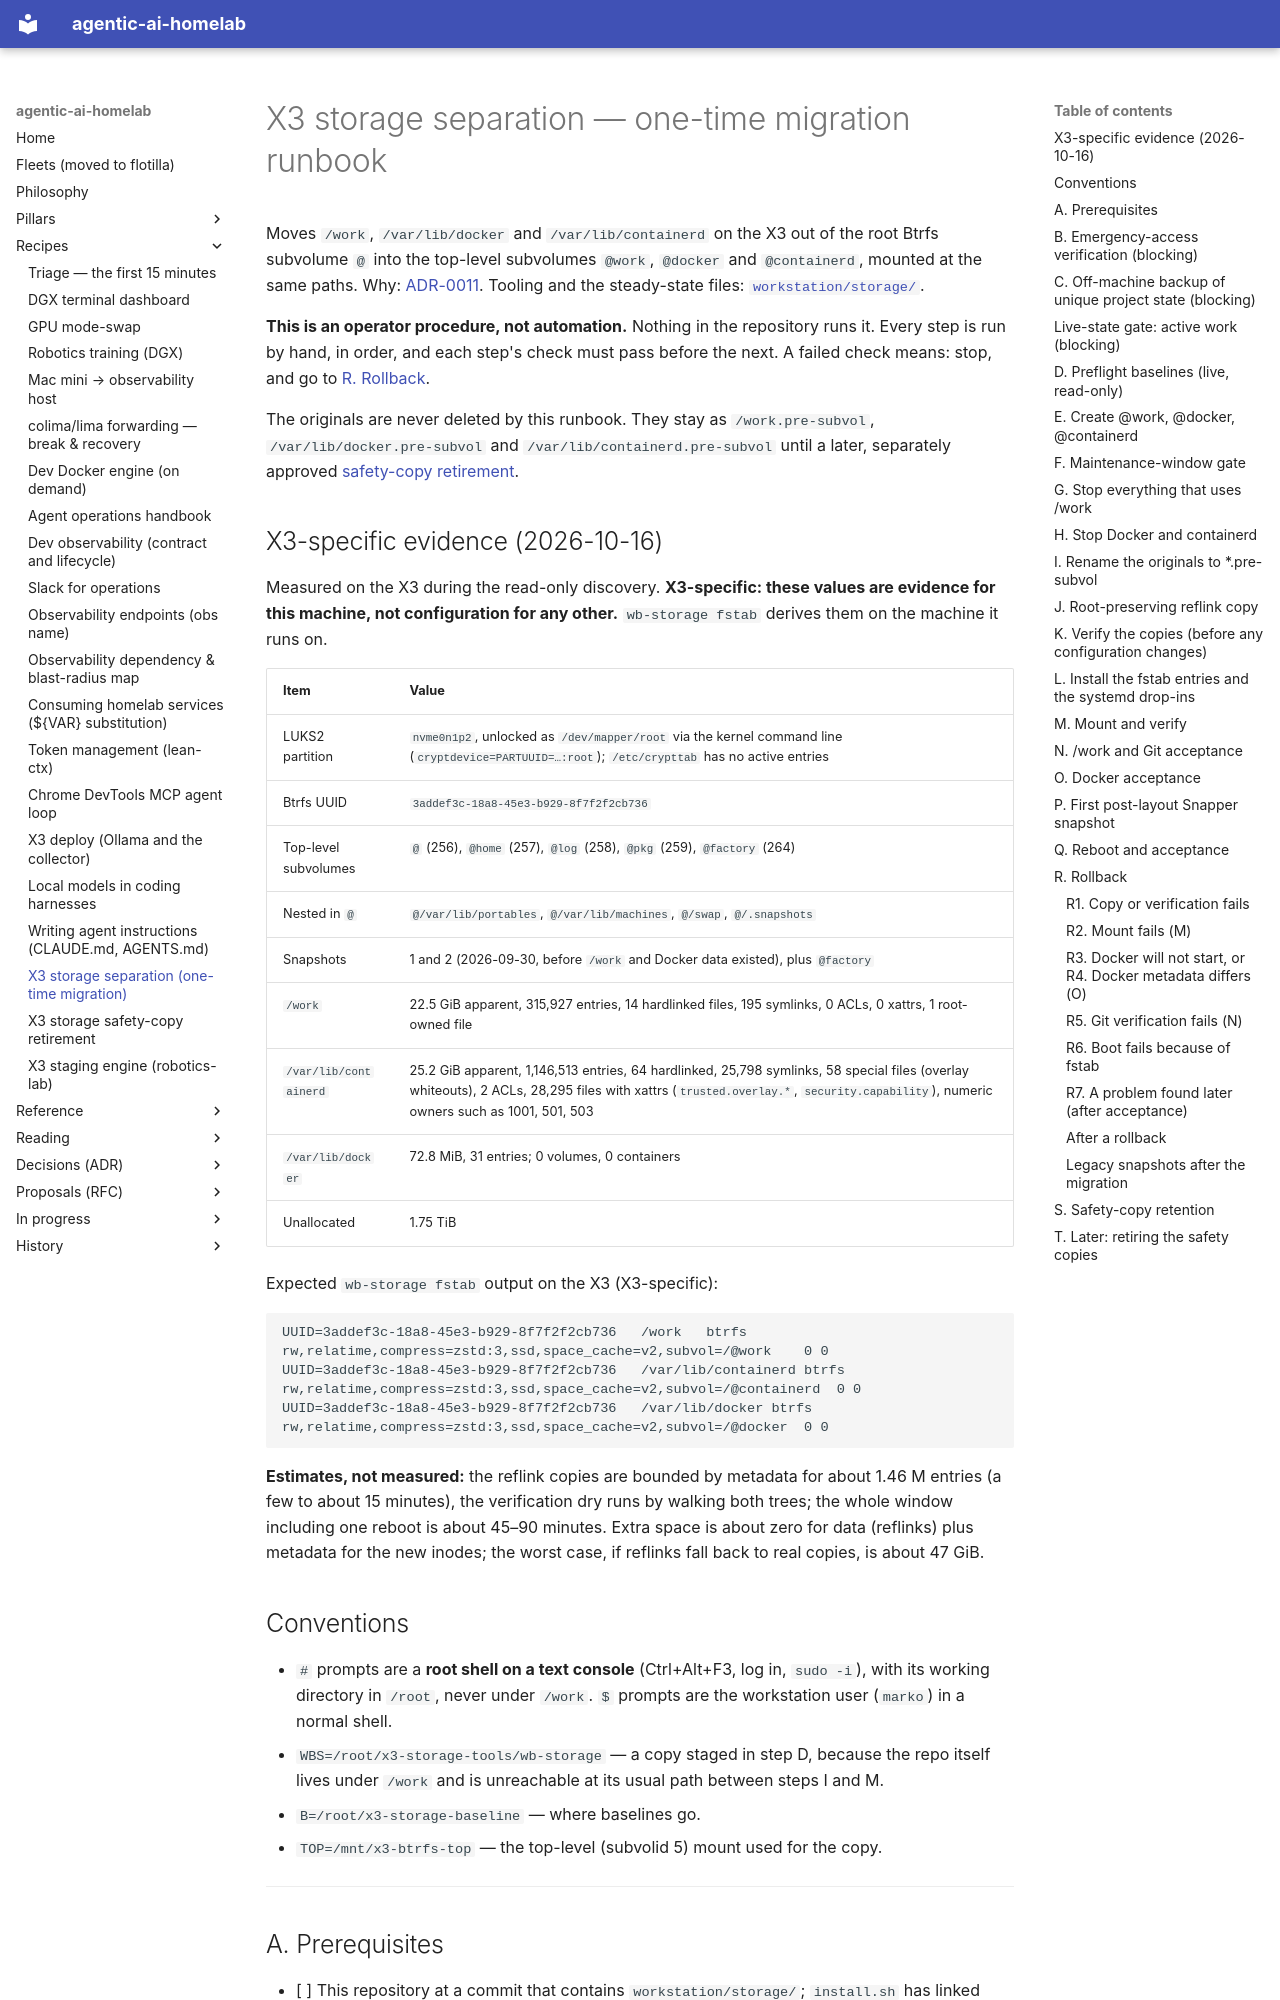

repository: chipi/agentic-ai-homelab · page: recipes/x3-storage-separation/index.html · generator: mkdocs

# X3 storage separation — one-time migration runbook

Moves `/work`, `/var/lib/docker` and `/var/lib/containerd` on the X3 out of the root
Btrfs subvolume `@` into the top-level subvolumes `@work`, `@docker` and
`@containerd`, mounted at the same paths. Why:
[ADR-0011](../adr/ADR-0011-workstation-storage-subvolumes.md). Tooling and the
steady-state files:
[`workstation/storage/`](https://github.com/chipi/agentic-ai-homelab/blob/main/workstation/storage/README.md).

**This is an operator procedure, not automation.** Nothing in the repository runs it.
Every step is run by hand, in order, and each step's check must pass before the next.
A failed check means: stop, and go to [R. Rollback](#r-rollback).

The originals are never deleted by this runbook. They stay as `/work.pre-subvol`,
`/var/lib/docker.pre-subvol` and `/var/lib/containerd.pre-subvol` until a later,
separately approved [safety-copy retirement](x3-storage-safety-copy-retirement.md).

## X3-specific evidence (2026-10-16)

Measured on the X3 during the read-only discovery. **X3-specific: these values are
evidence for this machine, not configuration for any other.** `wb-storage fstab`
derives them on the machine it runs on.

| Item | Value |
|---|---|
| LUKS2 partition | `nvme0n1p2`, unlocked as `/dev/mapper/root` via the kernel command line (`cryptdevice=PARTUUID=…:root`); `/etc/crypttab` has no active entries |
| Btrfs UUID | `3addef3c-18a8-45e3-b929-8f7f2f2cb736` |
| Top-level subvolumes | `@` (256), `@home` (257), `@log` (258), `@pkg` (259), `@factory` (264) |
| Nested in `@` | `@/var/lib/portables`, `@/var/lib/machines`, `@/swap`, `@/.snapshots` |
| Snapshots | 1 and 2 (2026-09-30, before `/work` and Docker data existed), plus `@factory` |
| `/work` | 22.5 GiB apparent, 315,927 entries, 14 hardlinked files, 195 symlinks, 0 ACLs, 0 xattrs, 1 root-owned file |
| `/var/lib/containerd` | 25.2 GiB apparent, 1,146,513 entries, 64 hardlinked, 25,798 symlinks, 58 special files (overlay whiteouts), 2 ACLs, 28,295 files with xattrs (`trusted.overlay.*`, `security.capability`), numeric owners such as 1001, 501, 503 |
| `/var/lib/docker` | 72.8 MiB, 31 entries; 0 volumes, 0 containers |
| Unallocated | 1.75 TiB |

Expected `wb-storage fstab` output on the X3 (X3-specific):

```
UUID=3addef3c-18a8-45e3-b929-8f7f2f2cb736	/work	btrfs	rw,relatime,compress=zstd:3,ssd,space_cache=v2,subvol=/@work	0 0
UUID=3addef3c-18a8-45e3-b929-8f7f2f2cb736	/var/lib/containerd	btrfs	rw,relatime,compress=zstd:3,ssd,space_cache=v2,subvol=/@containerd	0 0
UUID=3addef3c-18a8-45e3-b929-8f7f2f2cb736	/var/lib/docker	btrfs	rw,relatime,compress=zstd:3,ssd,space_cache=v2,subvol=/@docker	0 0
```

**Estimates, not measured:** the reflink copies are bounded by metadata for about
1.46 M entries (a few to about 15 minutes), the verification dry runs by walking both
trees; the whole window including one reboot is about 45–90 minutes. Extra space is
about zero for data (reflinks) plus metadata for the new inodes; the worst case, if
reflinks fall back to real copies, is about 47 GiB.

## Conventions

- `#` prompts are a **root shell on a text console** (Ctrl+Alt+F3, log in, `sudo -i`),
  with its working directory in `/root`, never under `/work`. `$` prompts are the
  workstation user (`marko`) in a normal shell.
- `WBS=/root/x3-storage-tools/wb-storage` — a copy staged in step D, because the repo
  itself lives under `/work` and is unreachable at its usual path between steps I and M.
- `B=/root/x3-storage-baseline` — where baselines go.
- `TOP=/mnt/x3-btrfs-top` — the top-level (subvolid 5) mount used for the copy.

---
